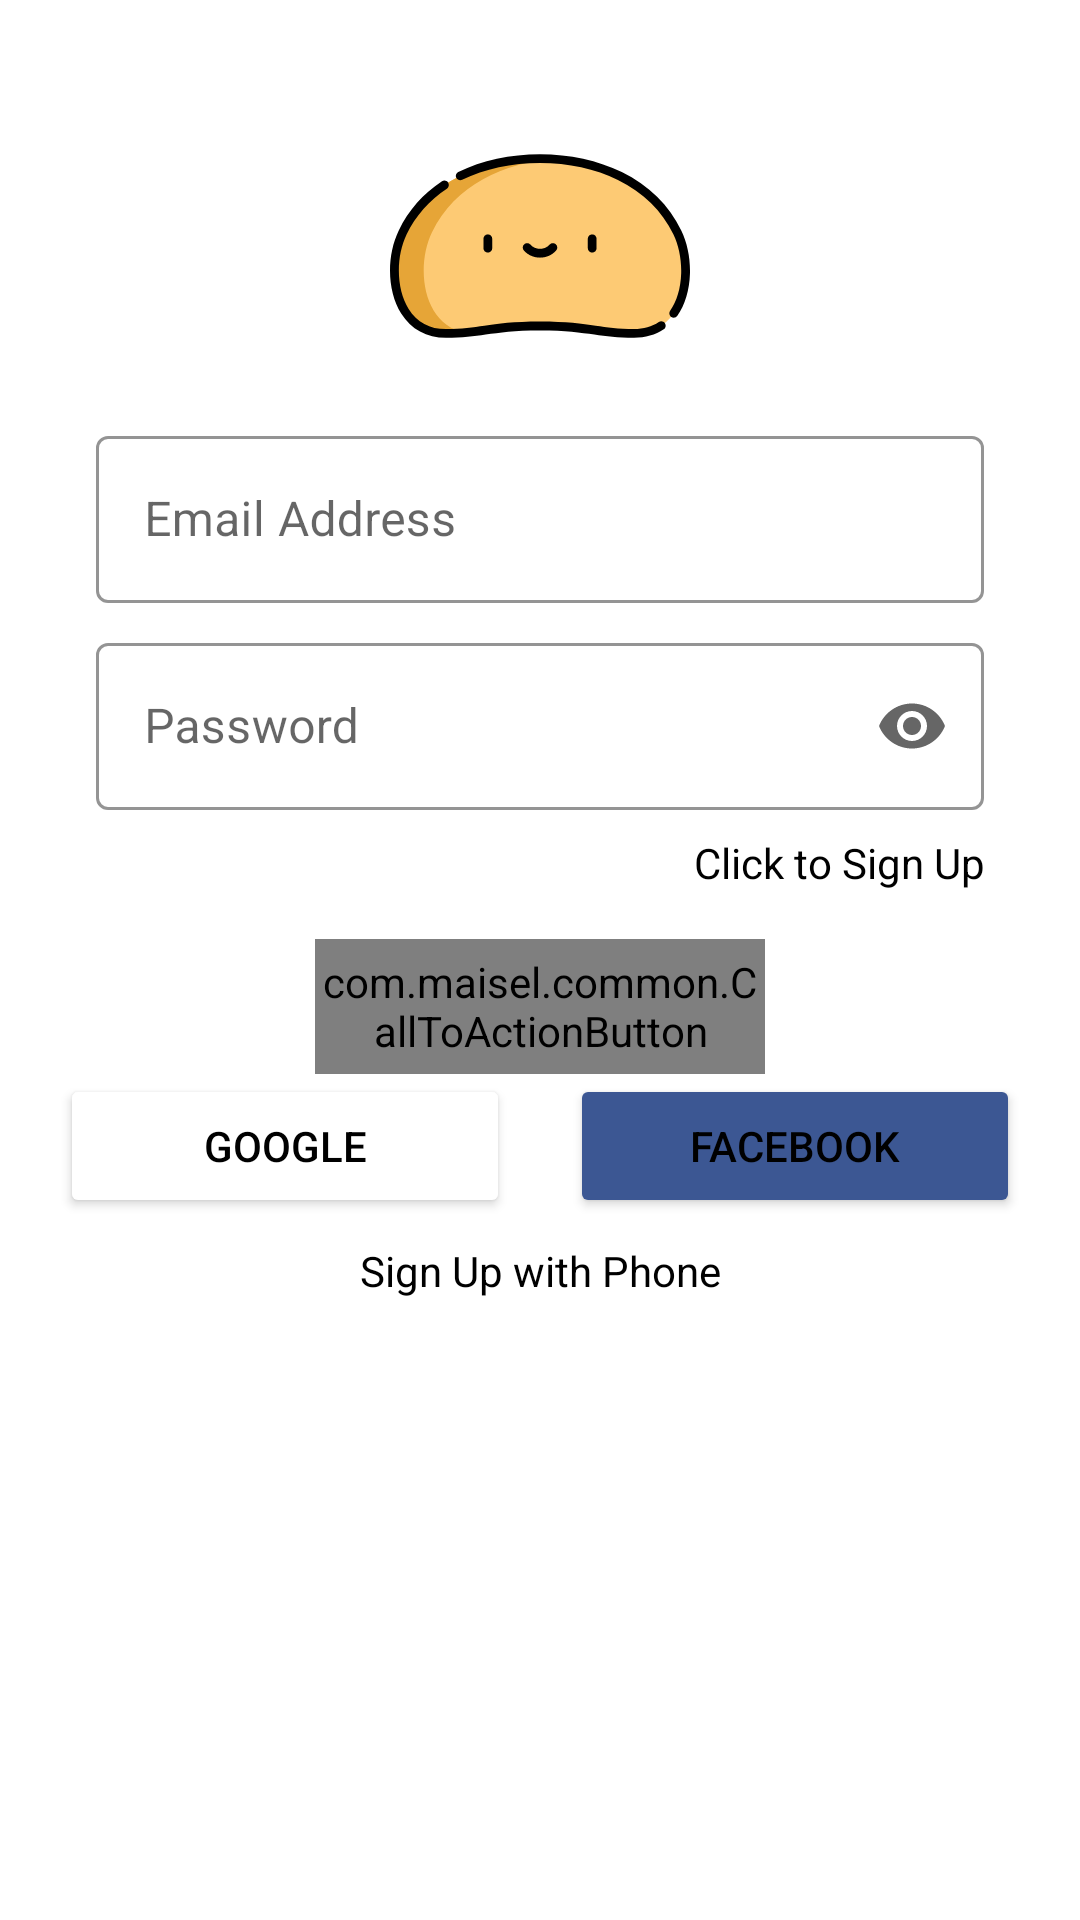

The Android layout XML behind this screen, and the referenced resources:
<!-- AndroidManifest.xml: application theme Theme.Maisel -->
<!-- res/layout/activity_sign_in.xml -->
<?xml version="1.0" encoding="utf-8"?>
<androidx.constraintlayout.widget.ConstraintLayout xmlns:android="http://schemas.android.com/apk/res/android"
    xmlns:app="http://schemas.android.com/apk/res-auto"
    xmlns:tools="http://schemas.android.com/tools"
    android:layout_width="match_parent"
    android:layout_height="match_parent"
    tools:context=".signup.OLDSignUpActivity">

    <ImageView
        android:id="@+id/logo"
        android:layout_width="100dp"
        android:layout_height="100dp"
        android:src="@drawable/ic_dough"
        android:layout_marginTop="32dp"
        app:layout_constraintStart_toStartOf="parent"
        app:layout_constraintEnd_toEndOf="parent"
        app:layout_constraintTop_toTopOf="parent"/>

    <com.google.android.material.textfield.TextInputLayout
        android:id="@+id/edit_text_input_email_layout"
        style="@style/TextInputLayoutStyle"
        android:layout_width="match_parent"
        android:layout_height="wrap_content"
        android:layout_marginStart="32dp"
        android:layout_marginEnd="32dp"
        android:layout_marginTop="8dp"
        android:hint="Email Address"
        app:layout_constraintStart_toStartOf="parent"
        app:layout_constraintEnd_toEndOf="parent"
        app:layout_constraintTop_toBottomOf="@id/logo">
        <com.google.android.material.textfield.TextInputEditText
            android:id="@+id/edit_text_email_address"
            android:layout_width="match_parent"
            android:layout_height="wrap_content"
            android:maxLines="1"
            android:lines="1"/>
    </com.google.android.material.textfield.TextInputLayout>

    <com.google.android.material.textfield.TextInputLayout
        android:id="@+id/edit_text_input_password_layout"
        style="@style/TextInputLayoutStyle"
        android:layout_width="match_parent"
        android:layout_height="wrap_content"
        android:layout_marginStart="32dp"
        android:layout_marginEnd="32dp"
        android:layout_marginTop="8dp"
        android:hint="Password"
        app:endIconMode="password_toggle"
        app:layout_constraintStart_toStartOf="parent"
        app:layout_constraintEnd_toEndOf="parent"
        app:layout_constraintTop_toBottomOf="@id/edit_text_input_email_layout">
        <com.google.android.material.textfield.TextInputEditText
            android:id="@+id/edit_text_password"
            android:layout_width="match_parent"
            android:layout_height="wrap_content"
            android:lines="1"
            android:inputType="textPassword"/>
    </com.google.android.material.textfield.TextInputLayout>

    <TextView
        android:id="@+id/sign_up_button"
        android:layout_width="0dp"
        android:layout_height="wrap_content"
        android:gravity="end"
        android:layout_marginTop="8dp"
        android:text="Click to Sign Up"
        app:layout_constraintEnd_toEndOf="@+id/edit_text_input_password_layout"
        app:layout_constraintStart_toStartOf="@+id/edit_text_input_password_layout"
        app:layout_constraintTop_toBottomOf="@+id/edit_text_input_password_layout" />

    <com.maisel.common.CallToActionButton
        android:id="@+id/sign_in_button"
        android:layout_width="150dp"
        android:layout_height="45dp"
        android:layout_marginTop="16dp"
        android:text="Sign In"
        app:cab_text_color="@color/white"
        app:cab_background_color="@color/colorPrimary"
        app:layout_constraintStart_toStartOf="parent"
        app:layout_constraintEnd_toEndOf="parent"
        app:layout_constraintTop_toBottomOf="@id/sign_up_button"
        />

    <Button
        android:id="@+id/google_login_button"
        android:layout_width="150dp"
        android:layout_height="wrap_content"
        android:text="Google"
        android:padding="12dp"
        android:textColor="@color/black"
        android:backgroundTint="@color/white"
        app:layout_constraintEnd_toStartOf="@id/facebook_login_button"
        app:layout_constraintStart_toStartOf="parent"
        app:layout_constraintTop_toBottomOf="@id/sign_in_button"/>

    <Button
        android:id="@+id/facebook_login_button"
        android:layout_width="150dp"
        android:layout_height="wrap_content"
        android:padding="12dp"
        android:text="Facebook"
        android:backgroundTint="@color/facebook_colour"
        app:layout_constraintEnd_toEndOf="parent"
        app:layout_constraintStart_toEndOf="@+id/google_login_button"
        app:layout_constraintTop_toTopOf="@id/google_login_button" />

    <TextView
        android:id="@+id/sign_up_with_phone_button"
        android:layout_width="0dp"
        android:layout_height="wrap_content"
        android:gravity="center"
        android:layout_marginTop="8dp"
        android:text="Sign Up with Phone"
        app:layout_constraintEnd_toEndOf="@+id/edit_text_input_password_layout"
        app:layout_constraintStart_toStartOf="@+id/edit_text_input_password_layout"
        app:layout_constraintTop_toBottomOf="@+id/facebook_login_button" />

</androidx.constraintlayout.widget.ConstraintLayout>
<!-- resources referenced by this layout -->
<resources>
  <color name="black">#FF000000</color>
  <color name="colorPrimary">@color/mirage</color>
  <color name="facebook_colour">#3c5793</color>
  <color name="white">#FFFFFFFF</color>
  <!-- drawable ic_dough: vector/xml drawable (drawable, 3375 chars, omitted) -->
  <style name="TextInputLayoutStyle" parent="Widget.MaterialComponents.TextInputLayout.OutlinedBox">
          <item name="boxStrokeColor">@color/colorPrimary</item>
          <item name="hintTextColor">@color/colorPrimary</item>
          <item name="hintTextAppearance">@style/HintText</item>
          <item name="boxBackgroundColor">@android:color/white</item>
      </style>
  <style name="Theme.Maisel" parent="Theme.MaterialComponents.Light.NoActionBar">
          
          <item name="colorPrimary">@color/mirage</item>
          <item name="colorPrimaryVariant">@color/mirage</item>
          <item name="colorOnPrimary">@color/white</item>
          
          <item name="colorSecondary">@color/mirage</item>
          <item name="colorSecondaryVariant">@color/mirage</item>
          <item name="colorOnSecondary">@color/black</item>
          
          <item name="android:statusBarColor" tools:targetApi="l">?attr/colorSecondary</item>
          
          <item name="colorControlNormal">@color/white</item>
          <item name="android:colorBackground">@color/white</item>
          <item name="android:textColor">@color/black</item>
  
      </style>
  <color name="mirage">#201A30</color>
  <style name="HintText" parent="TextAppearance.Design.Hint">
          <item name="android:textColor">@color/colorPrimary</item>
          <item name="android:background">@android:color/white</item>
      </style>
</resources>
